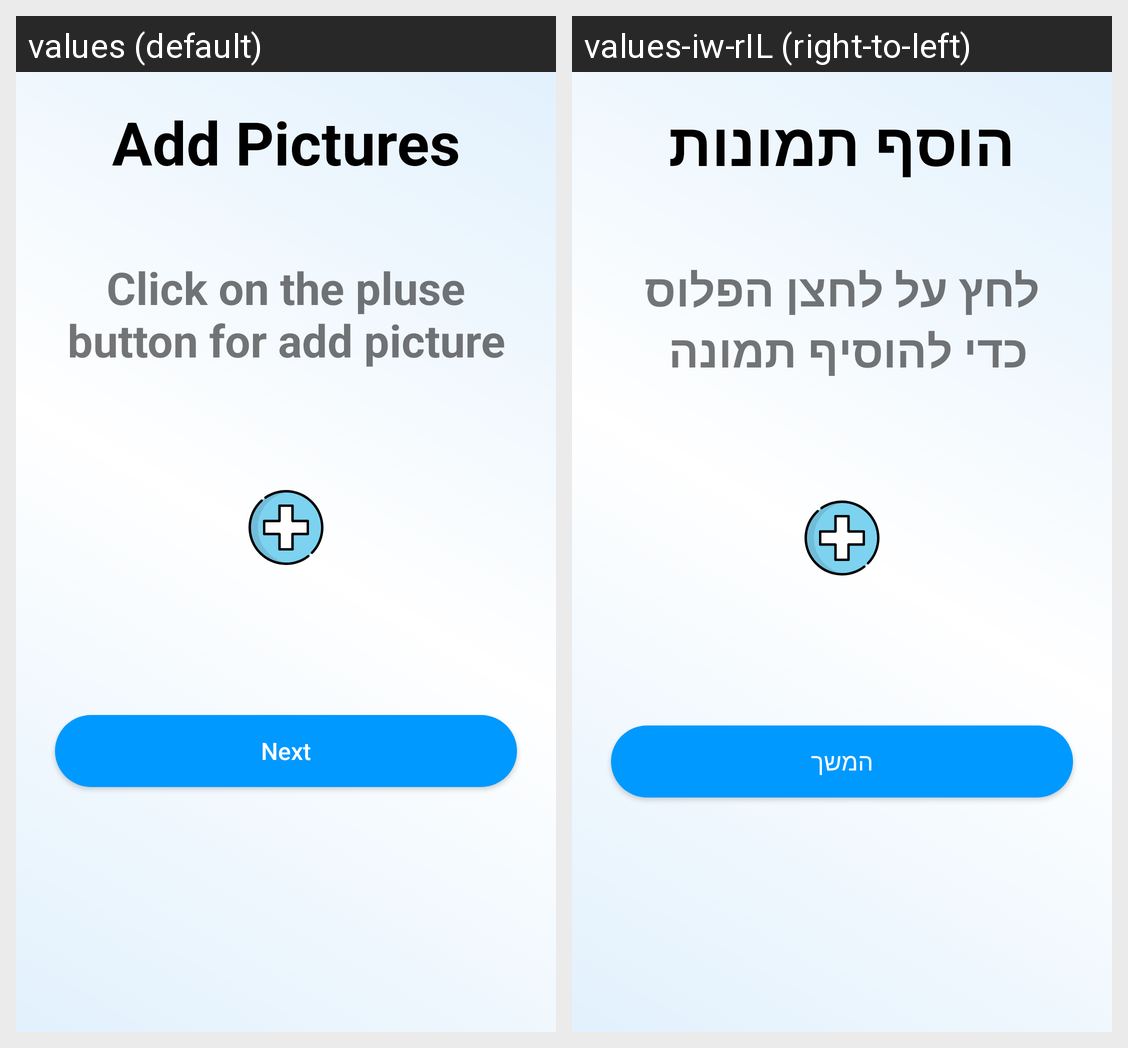

Here is an Android app screen in its default locale and in the app's own translations. Write out the translated-string differences for the strings that appear on this screen.
Android screen res/layout/files_fragment.xml rendered under 2 locales, left to right: values (default), values-iw-rIL (right-to-left). Device: Nexus 5 (rendered at 1080×1920; each locale shown at half size, 540×960, under a caption strip naming it); theme Theme.Minimental.
Strings drawn on this screen, with the default value and each locale's value (text and hints the layout hard-codes, and strings that could not be matched under every locale, appear in the picture but are not listed):

title_question_fileFragment_textView
  values: Add Pictures
  values-iw-rIL: הוסף תמונות

file_textview_name
  values: Click on the pluse button for add picture
  values-iw-rIL: לחץ על לחצן הפלוס כדי להוסיף תמונה 

button_next
  values: Next
  values-iw-rIL: המשך
